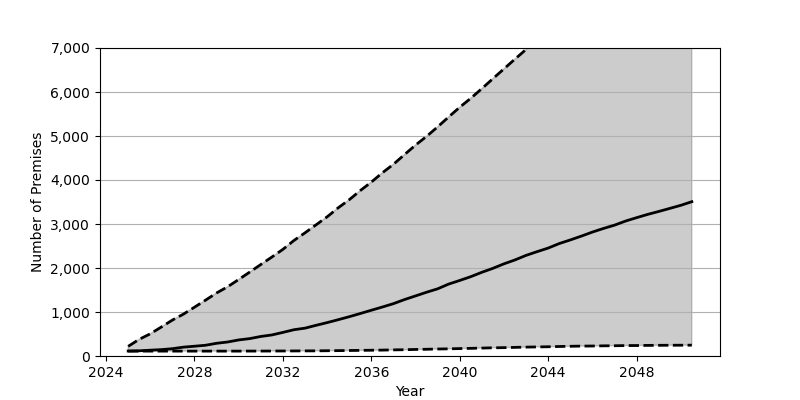

The file beside this chart, header and first rows:
Date, Low, Base, High
2025-01, 111.0, 113.0, 219.0
2025-07, 111.0, 118.0, 378.0
2026-01, 111.0, 132.0, 504.0
2026-07, 111.0, 145.0, 657.0
2027-01, 111.0, 166.0, 816.0
2027-07, 111.0, 201.0, 950.0
2028-01, 111.0, 222.0, 1109
2028-07, 111.0, 244.0, 1268
2029-01, 111.0, 289.0, 1433
2029-07, 111.0, 318.0, 1572
2030-01, 111.0, 365.0, 1739
2030-07, 112.0, 395.0, 1906
2031-01, 112.0, 444.0, 2079
2031-07, 113.0, 478.0, 2247
2032-01, 114.0, 536.0, 2423
2032-07, 115.0, 597.0, 2625
2033-01, 116.0, 633.0, 2800
2033-07, 117.0, 697.0, 2980
2034-01, 120.0, 759.0, 3163
2034-07, 122.0, 824.0, 3366
2035-01, 125.0, 893.0, 3551
2035-07, 128.0, 965.0, 3758
2036-01, 131.0, 1040, 3952
2036-07, 134.0, 1113, 4163
2037-01, 139.0, 1190, 4358
2037-07, 143.0, 1282, 4576
2038-01, 149.0, 1366, 4794
2038-07, 153.0, 1449, 4990
2039-01, 159.0, 1527, 5208
2039-07, 163.0, 1634, 5432
2040-01, 169.0, 1717, 5654
2040-07, 174.0, 1803, 5857
2041-01, 180.0, 1903, 6078
2041-07, 186.0, 1992, 6302
2042-01, 190.0, 2095, 6527
2042-07, 196.0, 2183, 6747
2043-01, 202.0, 2287, 6968
2043-07, 206.0, 2371, 7168
2044-01, 210.0, 2453, 7390
2044-07, 216.0, 2555, 7612
2045-01, 221.0, 2638, 7834
2045-07, 225.0, 2724, 8054
2046-01, 227.0, 2817, 8270
2046-07, 231.0, 2898, 8469
2047-01, 233.0, 2974, 8683
2047-07, 237.0, 3066, 8890
2048-01, 238.0, 3144, 9085
2048-07, 241.0, 3218, 9294
2049-01, 243.0, 3285, 9499
2049-07, 244.0, 3354, 9688
2050-01, 245.0, 3425, 9895
2050-07, 246.0, 3507, 10076
